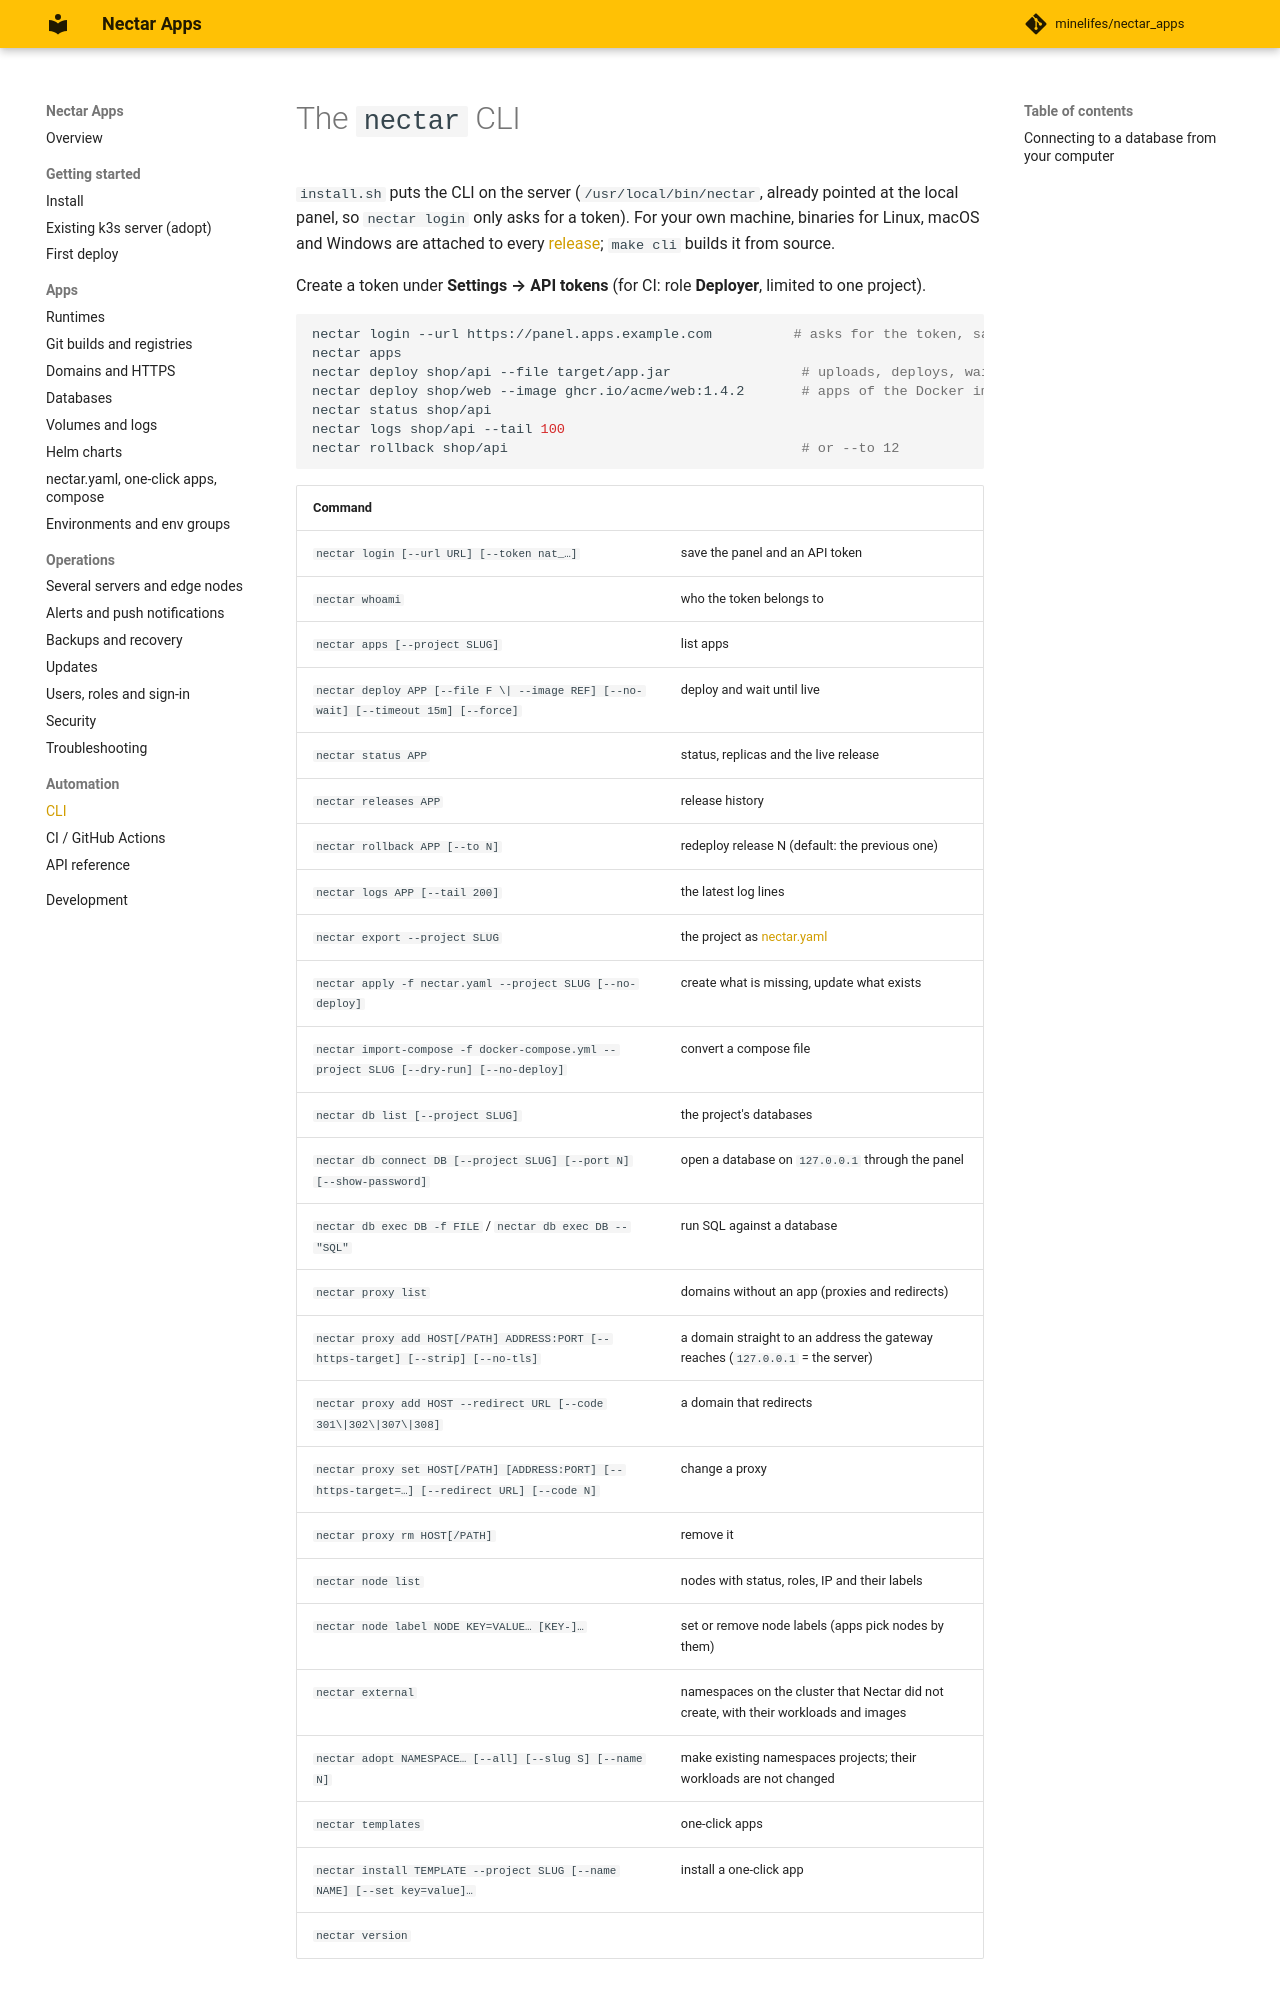

repository: minelifes/nectar_apps · page: cli/index.html · generator: mkdocs

# The `nectar` CLI

`install.sh` puts the CLI on the server (`/usr/local/bin/nectar`, already pointed at the local panel, so
`nectar login` only asks for a token). For your own machine, binaries for Linux, macOS and Windows are attached
to every [release](https://github.com/minelifes/nectar_apps/releases); `make cli` builds it from source.

Create a token under **Settings → API tokens** (for CI: role **Deployer**, limited to one project).

```bash
nectar login --url https://panel.apps.example.com          # asks for the token, saves it in ~/.config/nectar
nectar apps
nectar deploy shop/api --file target/app.jar                # uploads, deploys, waits until it is live
nectar deploy shop/web --image ghcr.io/acme/web:1.4.2       # apps of the Docker image type
nectar status shop/api
nectar logs shop/api --tail 100
nectar rollback shop/api                                    # or --to 12
```

| Command | |
|---|---|
| `nectar login [--url URL] [--token nat_…]` | save the panel and an API token |
| `nectar whoami` | who the token belongs to |
| `nectar apps [--project SLUG]` | list apps |
| `nectar deploy APP [--file F \| --image REF] [--no-wait] [--timeout 15m] [--force]` | deploy and wait until live |
| `nectar status APP` | status, replicas and the live release |
| `nectar releases APP` | release history |
| `nectar rollback APP [--to N]` | redeploy release N (default: the previous one) |
| `nectar logs APP [--tail 200]` | the latest log lines |
| `nectar export --project SLUG` | the project as [nectar.yaml](blueprints.md) |
| `nectar apply -f nectar.yaml --project SLUG [--no-deploy]` | create what is missing, update what exists |
| `nectar import-compose -f docker-compose.yml --project SLUG [--dry-run] [--no-deploy]` | convert a compose file |
| `nectar db list [--project SLUG]` | the project's databases |
| `nectar db connect DB [--project SLUG] [--port N] [--show-password]` | open a database on `127.0.0.1` through the panel |
| `nectar db exec DB -f FILE` / `nectar db exec DB -- "SQL"` | run SQL against a database |
| `nectar proxy list` | domains without an app (proxies and redirects) |
| `nectar proxy add HOST[/PATH] ADDRESS:PORT [--https-target] [--strip] [--no-tls]` | a domain straight to an address the gateway reaches (`127.0.0.1` = the server) |
| `nectar proxy add HOST --redirect URL [--code 301\|302\|307\|308]` | a domain that redirects |
| `nectar proxy set HOST[/PATH] [ADDRESS:PORT] [--https-target=…] [--redirect URL] [--code N]` | change a proxy |
| `nectar proxy rm HOST[/PATH]` | remove it |
| `nectar node list` | nodes with status, roles, IP and their labels |
| `nectar node label NODE KEY=VALUE… [KEY-]…` | set or remove node labels (apps pick nodes by them) |
| `nectar external` | namespaces on the cluster that Nectar did not create, with their workloads and images |
| `nectar adopt NAMESPACE… [--all] [--slug S] [--name N]` | make existing namespaces projects; their workloads are not changed |
| `nectar templates` | one-click apps |
| `nectar install TEMPLATE --project SLUG [--name NAME] [--set key=value]…` | install a one-click app |
| `nectar version` | |
